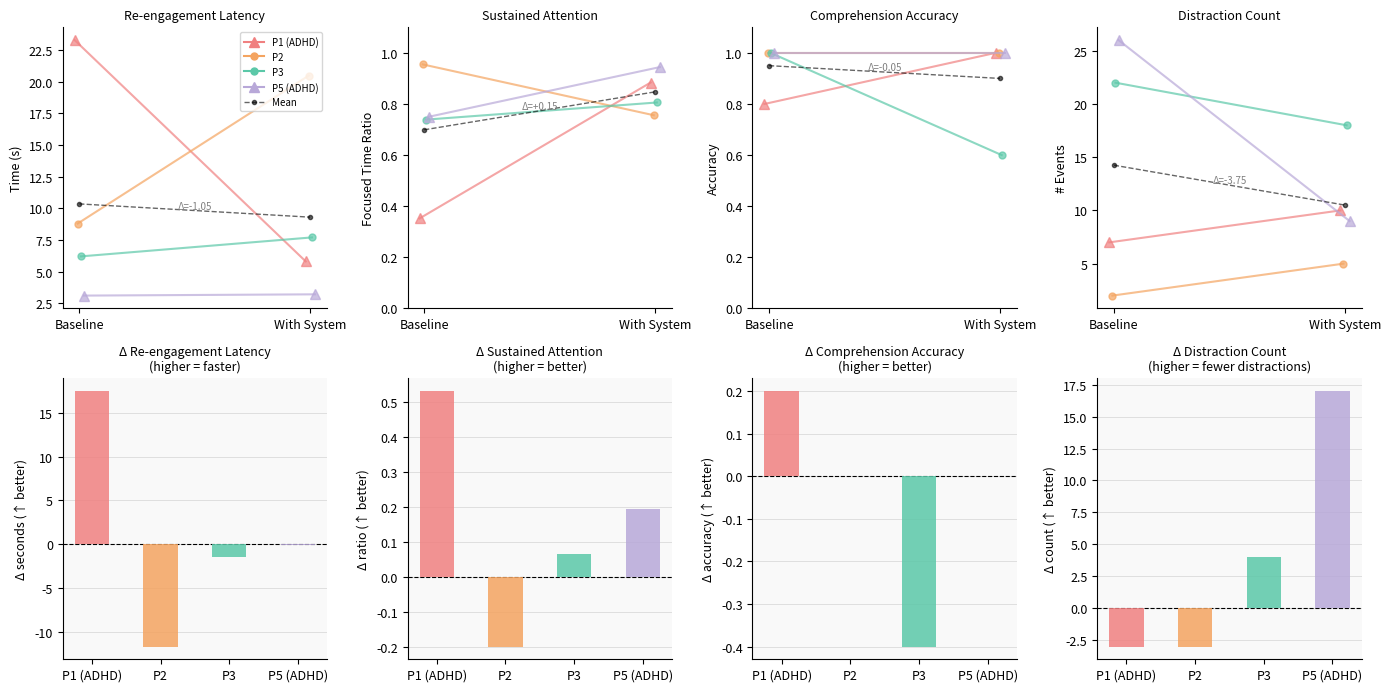

Python code for this plot:
import matplotlib.pyplot as plt
import matplotlib.lines as mlines
import numpy as np

plt.rcParams.update({"font.size": 9})

participants = ['P1 (ADHD)', 'P2', 'P3', 'P5 (ADHD)']
colors = ['#F08080', '#F4A460', '#5BC8A8', '#B8A8D8']  # P1, P2, P3, P5
adhd_flags = [True, False, False, True]  # P1=ADHD, P2=non-ADHD, P3=non-ADHD, P5=ADHD

# ====== 原始数据 ======
lat_base  = np.array([23.3, 8.8,  6.2,    3.1])
lat_sys   = np.array([5.8,  20.5, 7.7,    3.2])

focus_base = np.array([0.352, 0.955, 0.7387, 0.7499])
focus_sys  = np.array([0.884, 0.756, 0.8058, 0.9444])

acc_base  = np.array([0.8, 1.0, 1.0, 1.0])
acc_sys   = np.array([1.0, 1.0, 0.6, 1.0])

dist_base = np.array([7,  2,  22, 26])
dist_sys  = np.array([10, 5,  18,  9])

# ====== Delta（全部"越高越好"）======
# Latency: lower = better → flip sign
delta_lat   = -(lat_sys  - lat_base)
# Attention: higher = better
delta_focus = focus_sys - focus_base
# Accuracy: higher = better
delta_acc   = acc_sys - acc_base
# Distraction: lower = better → flip sign
delta_dist  = -(dist_sys - dist_base)

x = np.arange(len(participants))
bar_width = 0.5

# ====== Layout: 2 rows × 4 cols ======
# Top row: paired plots; Bottom row: delta plots
fig, axes = plt.subplots(2, 4, figsize=(14, 7))

# ---------- helpers ----------
def paired_plot(ax, base, sys_vals, title, ylabel, ylim=None):
    jitter = np.linspace(-0.02, 0.02, len(base))
    for i in range(len(base)):
        marker = '^' if adhd_flags[i] else 'o'
        msize  = 7 if adhd_flags[i] else 5
        ax.plot([0 + jitter[i], 1 + jitter[i]],
                [base[i], sys_vals[i]],
                color=colors[i], alpha=0.7, linewidth=1.5,
                marker=marker, markersize=msize, label=participants[i])
    m_base, m_sys = np.nanmean(base), np.nanmean(sys_vals)
    delta = m_sys - m_base
    sign = '+' if delta >= 0 else ''
    ax.plot([0, 1], [m_base, m_sys],
            color='black', linewidth=1, linestyle='--',
            marker='o', markersize=3, alpha=0.6, label='Mean')
    # Annotate delta at the midpoint between the two mean markers
    ax.text(0.5, (m_base + m_sys) / 2, f'Δ={sign}{delta:.2f}',
            fontsize=7, color='gray', ha='center', va='bottom',
            transform=ax.transData)
    ax.set_title(title, fontsize=9)
    ax.set_xticks([0, 1])
    ax.set_xticklabels(['Baseline', 'With System'])
    ax.set_ylabel(ylabel)
    if ylim:
        ax.set_ylim(ylim)
    ax.spines['top'].set_visible(False)
    ax.spines['right'].set_visible(False)

def delta_plot(ax, deltas, title, ylabel):
    bars = ax.bar(x, deltas, width=bar_width, color=colors, alpha=0.85, zorder=3)
    ax.axhline(0, color='black', linewidth=0.8, linestyle='--')
    ax.set_title(title, fontsize=9)
    ax.set_xticks(x)
    ax.set_xticklabels(participants)
    ax.set_ylabel(ylabel)
    # shade positive region lightly
    ax.set_facecolor('#f9f9f9')
    ax.spines['top'].set_visible(False)
    ax.spines['right'].set_visible(False)
    ax.grid(axis='y', linewidth=0.5, alpha=0.5, zorder=0)

# ---------- Top row: paired ----------
paired_plot(axes[0, 0], lat_base,   lat_sys,   "Re-engagement Latency", "Time (s)")
# Build legend manually so shape encodes ADHD status
_handles = []
for i, p in enumerate(participants):
    mk = '^' if adhd_flags[i] else 'o'
    ms = 7 if adhd_flags[i] else 5
    _handles.append(mlines.Line2D([], [], color=colors[i], marker=mk, markersize=ms,
                                  linestyle='-', linewidth=1.5, label=p))
_handles.append(mlines.Line2D([], [], color='black', marker='o', markersize=3,
                               linestyle='--', linewidth=1, alpha=0.6, label='Mean'))
axes[0, 0].legend(handles=_handles, fontsize=7, loc='upper right')
paired_plot(axes[0, 1], focus_base, focus_sys, "Sustained Attention",   "Focused Time Ratio", ylim=(0, 1.1))
paired_plot(axes[0, 2], acc_base,   acc_sys,   "Comprehension Accuracy","Accuracy",           ylim=(0, 1.1))
paired_plot(axes[0, 3], dist_base,  dist_sys,  "Distraction Count",     "# Events")

# ---------- Bottom row: delta ----------
delta_plot(axes[1, 0], delta_lat,   "Δ Re-engagement Latency\n(higher = faster)",       "Δ seconds (↑ better)")
delta_plot(axes[1, 1], delta_focus, "Δ Sustained Attention\n(higher = better)",          "Δ ratio (↑ better)")
delta_plot(axes[1, 2], delta_acc,   "Δ Comprehension Accuracy\n(higher = better)",       "Δ accuracy (↑ better)")
delta_plot(axes[1, 3], delta_dist,  "Δ Distraction Count\n(higher = fewer distractions)","Δ count (↑ better)")

plt.tight_layout()
plt.savefig("final_clean_realdata.pdf", dpi=300, bbox_inches='tight')
plt.show()
